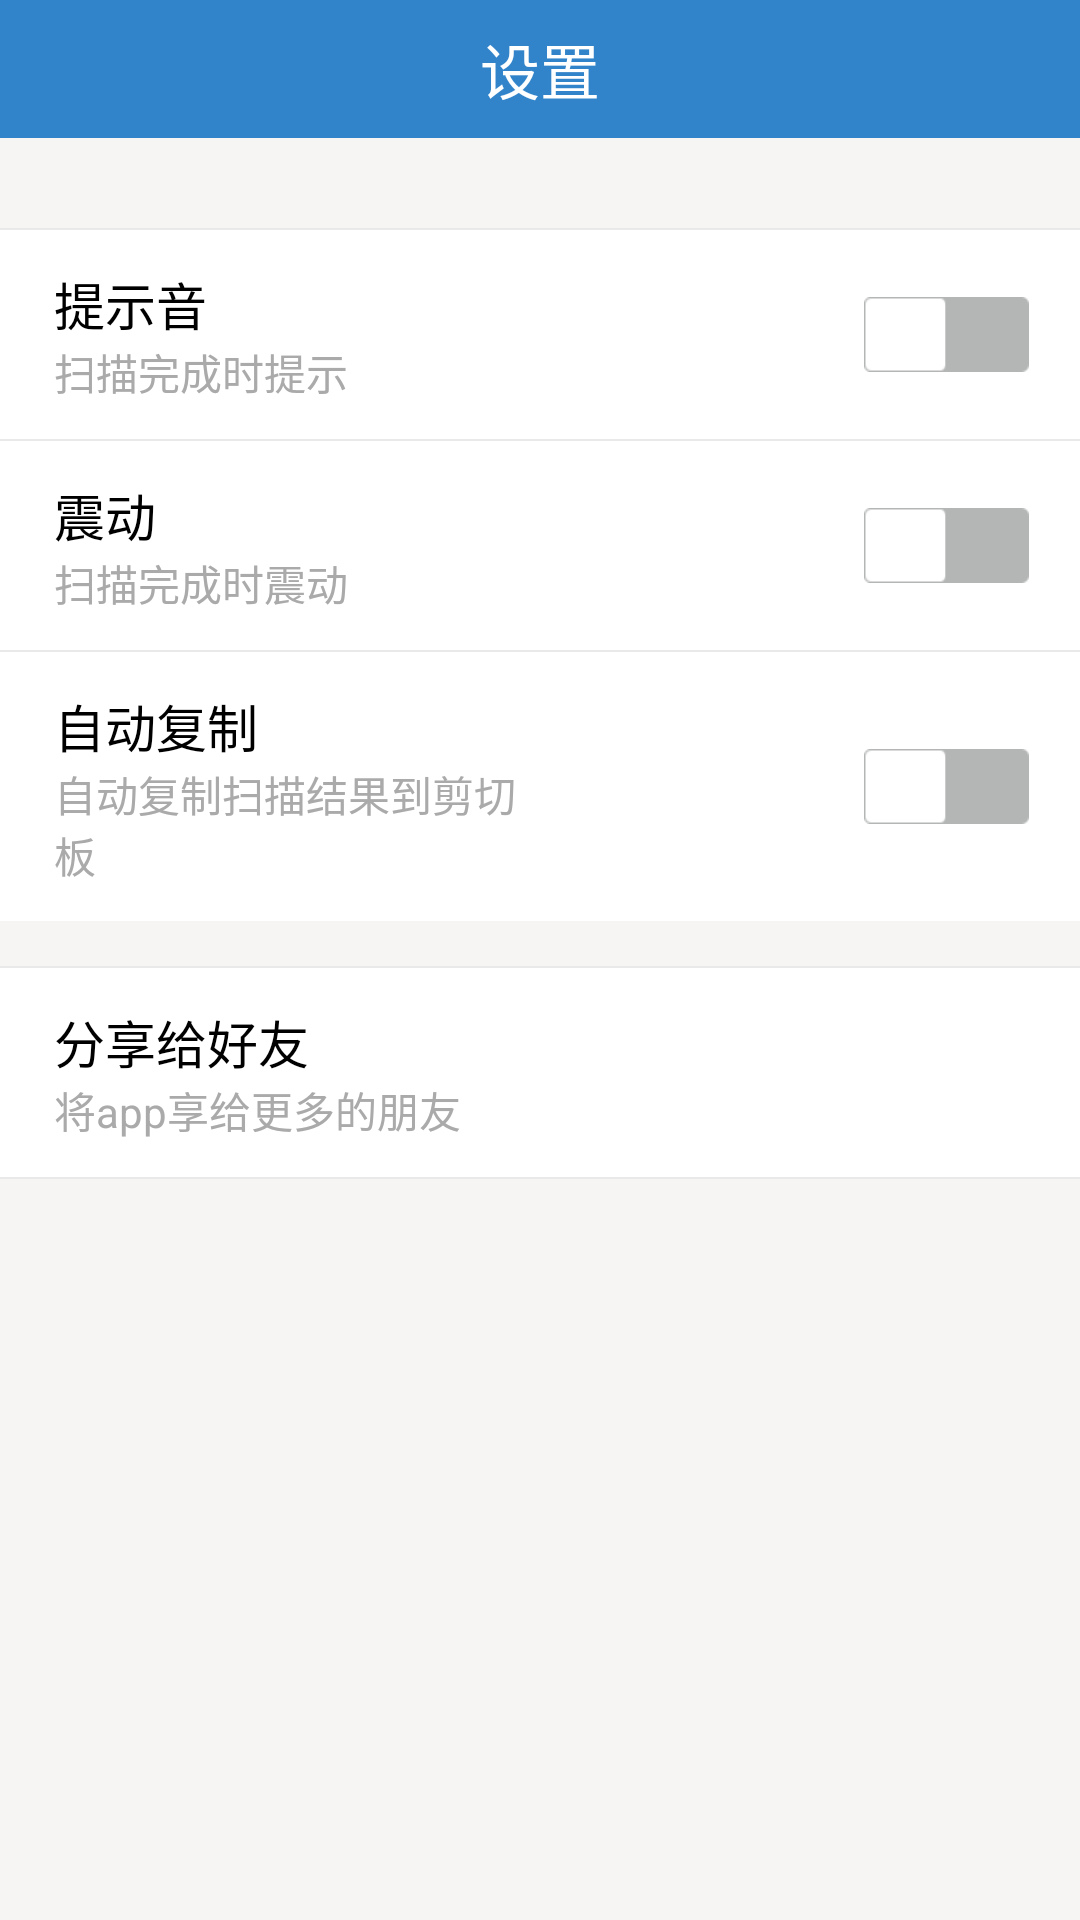

Android layout source for this screen:
<!-- AndroidManifest.xml: application theme AppTheme -->
<!-- res/layout/setting_detail_activity.xml -->
<?xml version="1.0" encoding="utf-8"?>
<RelativeLayout xmlns:android="http://schemas.android.com/apk/res/android"
    android:layout_width="match_parent"
    android:layout_height="match_parent"
    android:background="@color/layout_background" >

    <RelativeLayout
        android:id="@+id/titleLayout"
        style="@style/TitleStyle"
        android:layout_alignParentTop="true" >

        <TextView
            style="@style/titleTextStyle"
            android:text="设置" />

        <ImageView
            android:id="@+id/btn_back"
            style="@style/left_title_style"
            android:src="@drawable/public_back" />

    </RelativeLayout>

    <LinearLayout
        android:id="@+id/rl_main"
        android:layout_width="match_parent"
        android:layout_height="wrap_content"
        android:layout_below="@id/titleLayout"
        android:layout_marginTop="20dip"
        android:orientation="vertical" >

        <LinearLayout
            android:layout_width="match_parent"
            android:layout_height="wrap_content"
            android:layout_marginTop="10dp"
            android:background="@android:color/white"
            android:orientation="vertical" >

            <View
                android:id="@+id/msg_line_view"
                android:layout_width="fill_parent"
                android:layout_height="0.5dip"
                android:background="@color/click_bg" />

            <LinearLayout
                android:id="@+id/hintTone_layout"
                android:layout_width="match_parent"
                android:layout_height="wrap_content"
                android:background="@color/white"
                android:gravity="center_vertical"
                android:orientation="horizontal"
                android:padding="12dp" >

                <LinearLayout
                    android:layout_width="match_parent"
                    android:layout_height="wrap_content"
                    android:layout_weight="2.5"
                    android:gravity="left"
                    android:orientation="vertical"
                    android:paddingRight="5dp" >

                    <TextView
                        style="@style/SettingFontStyle"
                        android:text="提示音" />
                    <TextView
                        android:layout_width="match_parent"
                        android:layout_height="wrap_content"
                        android:layout_marginLeft="6dp"
                        android:textSize="14sp"
                        android:textColor="@android:color/darker_gray"
                        android:text="扫描完成时提示" />

                </LinearLayout>


                <LinearLayout
                    android:layout_width="match_parent"
                    android:layout_height="wrap_content"
                    android:layout_weight="2.5"
                    android:gravity="right"
                    android:paddingRight="5dp" >

                    <CheckBox
                        android:id="@+id/cb_hintTone"
                        android:layout_width="55dp"
                        android:layout_height="25dp"
                        android:background="@drawable/setting_checkbox_bg"
                        android:button="@null" />
                </LinearLayout>
            </LinearLayout>

            <View
                android:layout_width="fill_parent"
                android:layout_height="0.5dip"
                android:background="@color/click_bg" />

            <LinearLayout
                android:id="@+id/msg_layout"
                android:layout_width="match_parent"
                android:layout_height="wrap_content"
                android:background="@color/white"
                android:gravity="center_vertical"
                android:orientation="horizontal"
                android:padding="12dp" >

                <LinearLayout
                    android:layout_width="match_parent"
                    android:layout_height="wrap_content"
                    android:layout_weight="2.5"
                    android:gravity="left"
                    android:orientation="vertical"
                    android:paddingRight="5dp" >

                    <TextView
                        style="@style/SettingFontStyle"
                        android:text="震动" />
                    <TextView
                        android:layout_width="match_parent"
                        android:layout_height="wrap_content"
                        android:layout_marginLeft="6dp"
                        android:textSize="14sp"
                        android:textColor="@android:color/darker_gray"
                        android:text="扫描完成时震动" />

                </LinearLayout>


                <LinearLayout
                    android:layout_width="match_parent"
                    android:layout_height="wrap_content"
                    android:layout_weight="2.5"
                    android:gravity="right"
                    android:paddingRight="5dp" >

                    <CheckBox
                        android:id="@+id/cb_msg"
                        android:layout_width="55dp"
                        android:layout_height="25dp"
                        android:background="@drawable/setting_checkbox_bg"
                        android:button="@null" />
                </LinearLayout>
            </LinearLayout>

            <View
                android:id="@+id/setting_notify_draft_save_line"
                android:layout_width="fill_parent"
                android:layout_height="0.5dip"
                android:background="@color/click_bg"/>

            <LinearLayout
                android:id="@+id/copy_layout"
                android:layout_width="match_parent"
                android:layout_height="wrap_content"
                android:background="@color/white"
                android:gravity="center_vertical"
                android:orientation="horizontal"
                android:padding="12dp" >

                <LinearLayout
                    android:layout_width="match_parent"
                    android:layout_height="wrap_content"
                    android:layout_weight="2.5"
                    android:gravity="left"
                    android:orientation="vertical"
                    android:paddingRight="5dp" >

                    <TextView
                        style="@style/SettingFontStyle"
                        android:text="自动复制" />
                    <TextView
                        android:layout_width="match_parent"
                        android:layout_height="wrap_content"
                        android:layout_marginLeft="6dp"
                        android:textSize="14sp"
                        android:textColor="@android:color/darker_gray"
                        android:text="自动复制扫描结果到剪切板" />

                </LinearLayout>


                <LinearLayout
                    android:layout_width="match_parent"
                    android:layout_height="wrap_content"
                    android:layout_weight="2.5"
                    android:gravity="right"
                    android:paddingRight="5dp" >

                    <CheckBox
                        android:id="@+id/cb_copy"
                        android:layout_width="55dp"
                        android:layout_height="25dp"
                        android:background="@drawable/setting_checkbox_bg"
                        android:button="@null" />
                </LinearLayout>
            </LinearLayout>


        </LinearLayout>

        <LinearLayout
            android:layout_width="match_parent"
            android:layout_height="wrap_content"
            android:layout_marginTop="15dp"
            android:background="@android:color/white"
            android:orientation="vertical" >

            <View
                android:id="@+id/setting_line"
                android:layout_width="fill_parent"
                android:layout_height="0.5dip"
                android:background="@color/click_bg" />

            <LinearLayout
                android:id="@+id/share_layout"
                android:layout_width="match_parent"
                android:layout_height="wrap_content"
                android:background="@color/white"
                android:gravity="center_vertical"
                android:orientation="horizontal"
                android:padding="12dp" >

                <LinearLayout
                    android:layout_width="match_parent"
                    android:layout_height="wrap_content"
                    android:layout_weight="2.5"
                    android:gravity="left"
                    android:orientation="vertical"
                    android:paddingRight="5dp" >

                    <TextView
                        style="@style/SettingFontStyle"
                        android:text="分享给好友" />
                    <TextView
                        android:layout_width="match_parent"
                        android:layout_height="wrap_content"
                        android:layout_marginLeft="6dp"
                        android:textSize="14sp"
                        android:textColor="@android:color/darker_gray"
                        android:text="将app享给更多的朋友" />

                </LinearLayout>

            </LinearLayout>

            <View
                android:id="@+id/setting_line1"
                android:layout_width="fill_parent"
                android:layout_height="0.5dip"
                android:background="@color/click_bg" />

        </LinearLayout>


    </LinearLayout>

</RelativeLayout>
<!-- resources referenced by this layout -->
<resources>
  <color name="click_bg">#e9e9e9</color>
  <color name="layout_background">#F6F5F4</color>
  <color name="white">#ffffff</color>
  <!-- drawable setting_checkbox_bg (drawable) -->
  <?xml version="1.0" encoding="utf-8"?>
  <selector xmlns:android="http://schemas.android.com/apk/res/android">
  
      <item android:drawable="@drawable/fj_setting_button_selected" android:state_pressed="true"/>
      <item android:drawable="@drawable/fj_setting_button" android:state_checked="false"/>
      <item android:drawable="@drawable/fj_setting_button_selected" android:state_checked="true"/>
      <item android:drawable="@drawable/fj_setting_button"/>
  
  </selector>
  <style name="SettingFontStyle">
          <item name="android:layout_width">match_parent</item>
          <item name="android:layout_height">wrap_content</item>
          <item name="android:layout_marginLeft">6dp</item>
          <item name="android:layout_weight">1</item>
          
          <item name="android:textSize">17sp</item>
          <item name="android:textColor">@android:color/black</item>
      </style>
  <style name="TitleStyle">
          <item name="android:layout_width">match_parent</item>
          <item name="android:layout_height">@dimen/public_title_height</item>
          <item name="android:layout_gravity">center_horizontal</item>
          <item name="android:background">@color/app_theme_color1</item>
      </style>
  <style name="left_title_style">
          <item name="android:onClick">back</item>
          <item name="android:layout_width">wrap_content</item>
          <item name="android:layout_height">wrap_content</item>
          <item name="android:layout_alignParentLeft">true</item>
          <item name="android:layout_centerVertical">true</item>
          <item name="android:layout_marginLeft">@dimen/common_margin_smaller</item>
          <item name="android:textSize">16sp</item>
      </style>
  <style name="titleTextStyle">
          <item name="android:layout_width">wrap_content</item>
          <item name="android:layout_height">wrap_content</item>
          <item name="android:textSize">@dimen/size_20</item>
          <item name="android:textColor">#ffffff</item>
          <item name="android:singleLine">true</item>
          <item name="android:layout_centerInParent">true</item>
          <item name="android:layout_marginLeft">60dip</item>
          <item name="android:layout_marginRight">60dip</item>
      </style>
  <style name="AppTheme" parent="Theme.AppCompat.Light.NoActionBar">
          
          <item name="colorPrimary">@color/app_theme_color1</item>
          <item name="colorPrimaryDark">@color/app_theme_color1</item>
          <item name="colorAccent">@color/app_theme_color1</item>
      </style>
  <dimen name="public_title_height">46dp</dimen>
  <color name="app_theme_color1">#3184ca</color>
  <dimen name="common_margin_smaller">2dip</dimen>
  <dimen name="size_20">20sp</dimen>
</resources>
